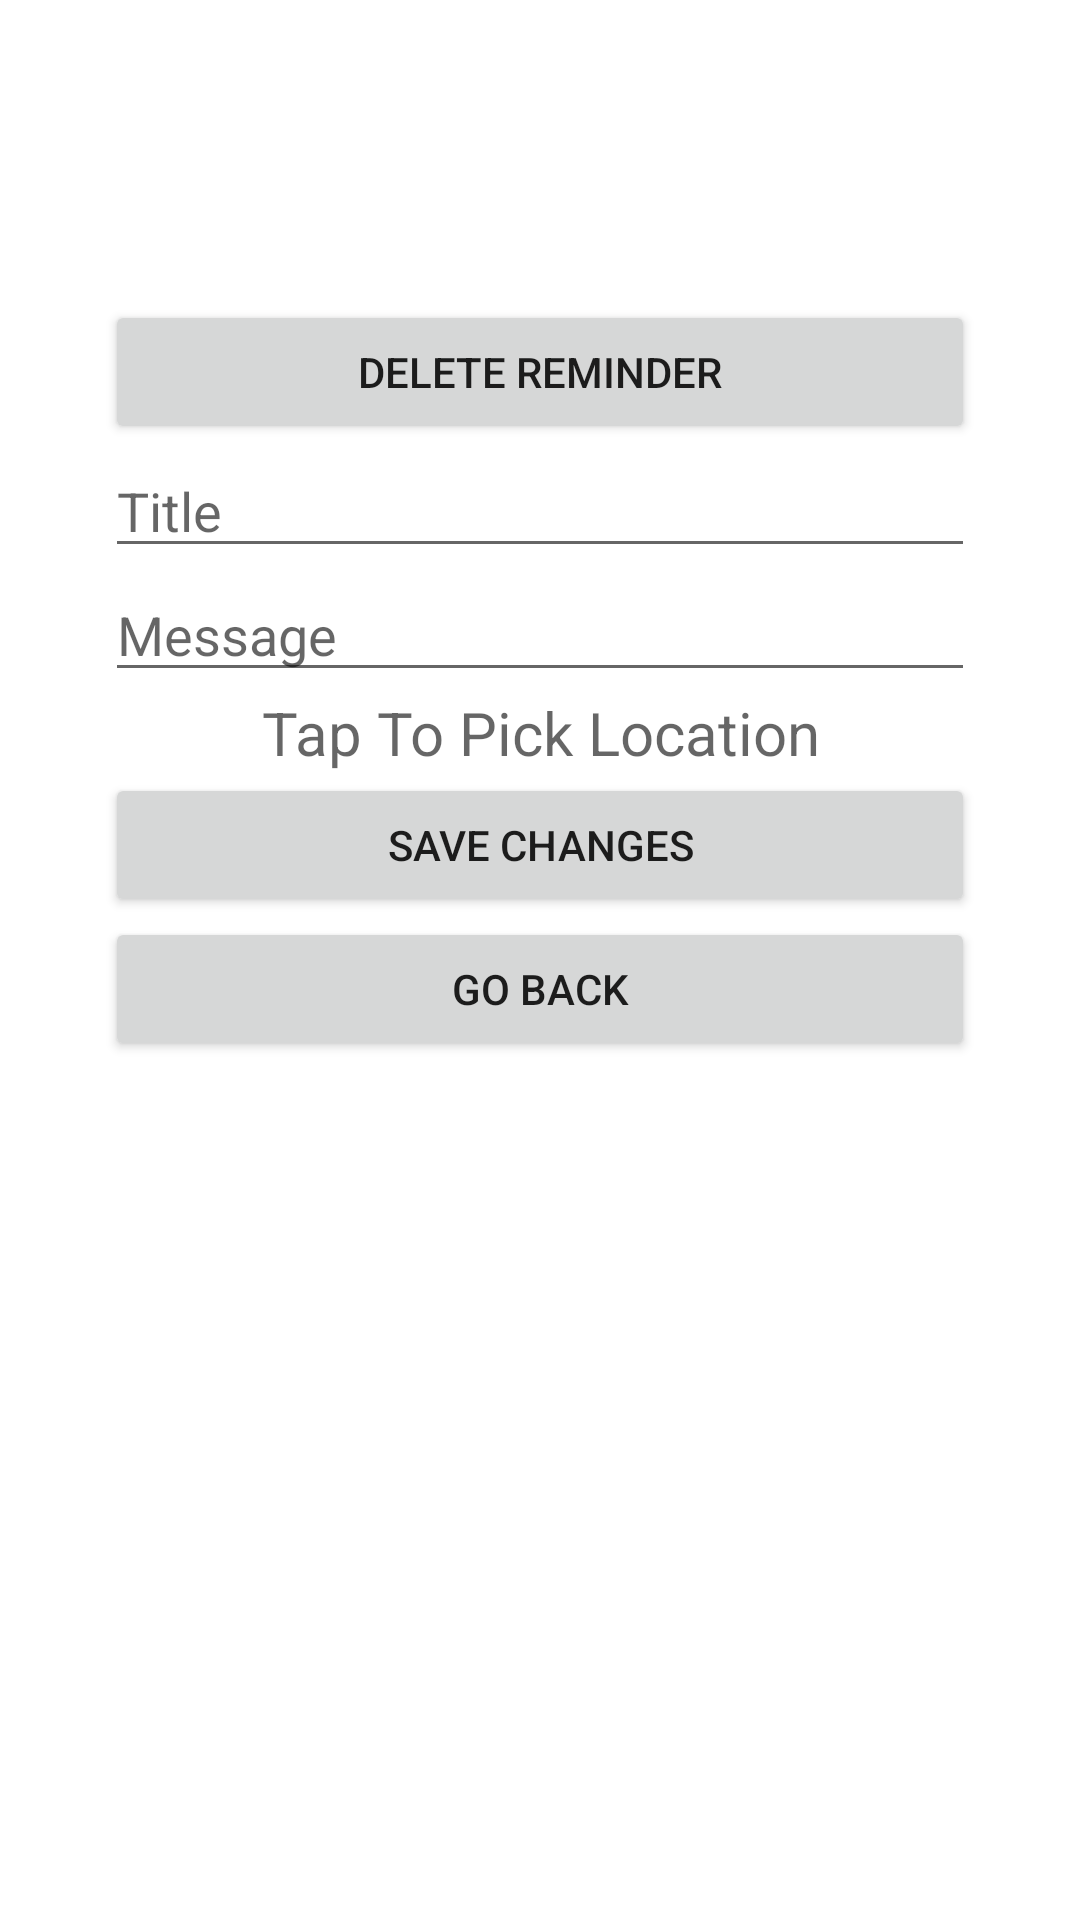

Android layout source for this screen:
<!-- AndroidManifest.xml: application theme Theme.MobileComputing -->
<!-- res/layout/activity_edit_location_reminder.xml -->
<?xml version="1.0" encoding="utf-8"?>
<RelativeLayout xmlns:android="http://schemas.android.com/apk/res/android"
    xmlns:app="http://schemas.android.com/apk/res-auto"
    xmlns:tools="http://schemas.android.com/tools"
    android:layout_width="match_parent"
    android:layout_height="match_parent"
    android:visibility="visible"
    tools:context=".MainActivity">

    <LinearLayout
        android:layout_width="wrap_content"
        android:layout_height="wrap_content"
        android:layout_alignParentTop="true"
        android:layout_centerHorizontal="true"
        android:layout_marginTop="100dp"
        android:orientation="vertical">

        <Button
            android:id="@+id/reminder_edit_location_delete_button"
            android:layout_width="match_parent"
            android:layout_height="wrap_content"
            android:text="Delete Reminder" />

        <EditText
            android:id="@+id/text_reminder_location_edit_title"
            android:layout_width="wrap_content"
            android:layout_height="wrap_content"
            android:ems="10"
            android:hint="Title"
            android:inputType="text"
            android:lineSpacingExtra="8sp" />
        <EditText
            android:id="@+id/text_reminder_location_edit_message"
            android:layout_width="wrap_content"
            android:layout_height="wrap_content"
            android:ems="10"
            android:hint="Message"
            android:inputType="text"
            android:lineSpacingExtra="8sp" />

        <TextView
            android:id="@+id/text_reminder_location_edit"
            android:layout_width="match_parent"
            android:layout_height="wrap_content"
            android:hint="Tap To Pick Location"
            android:textSize="20sp"
            android:gravity="center"/>

        <Button
            android:id="@+id/reminder_edit_location_button"
            android:layout_width="match_parent"
            android:layout_height="wrap_content"
            android:text="Save Changes" />

        <Button
            android:id="@+id/reminder_edit_location_go_back"
            android:layout_width="match_parent"
            android:layout_height="wrap_content"
            android:text="Go back" />
    </LinearLayout>

</RelativeLayout>
<!-- resources referenced by this layout -->
<resources>
  <style name="Theme.MobileComputing" parent="Theme.MaterialComponents.DayNight.DarkActionBar">
          
          <item name="colorPrimary">@color/purple_500</item>
          <item name="colorPrimaryVariant">@color/purple_700</item>
          <item name="colorOnPrimary">@color/white</item>
          
          <item name="colorSecondary">@color/teal_200</item>
          <item name="colorSecondaryVariant">@color/teal_700</item>
          <item name="colorOnSecondary">@color/black</item>
          
          <item name="android:statusBarColor" tools:targetApi="l">?attr/colorPrimaryVariant</item>
          
      </style>
  <!-- not gathered from this repository: default colours our renderer supplied (Android Studio template values) -->
  <color name="purple_500">#FF6200EE</color>
  <color name="purple_700">#FF3700B3</color>
  <color name="teal_200">#FF03DAC5</color>
  <color name="teal_700">#FF018786</color>
  <color name="black">#FF000000</color>
  <color name="white">#FFFFFFFF</color>
</resources>
